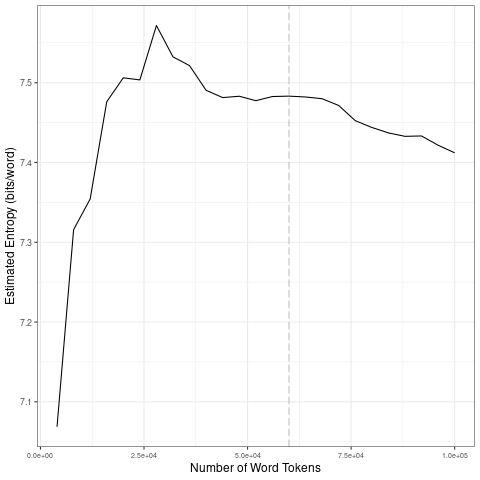

Values plotted in this chart, from the file beside it:
file, entropy.Corpus.Size, entropy.Entropy, sd.Corpus.Size, sd.SD
data/es_by_timestamp/2023-06-11_tokens_1…, 4000, 7.069, 20000, 0.1735
data/es_by_timestamp/2023-06-11_tokens_1…, 8000, 7.316, 40000, 0.03121
data/es_by_timestamp/2023-06-11_tokens_1…, 12000, 7.354, 60000, 0.002384
data/es_by_timestamp/2023-06-11_tokens_1…, 16000, 7.476, 80000, 0.01699
data/es_by_timestamp/2023-06-11_tokens_1…, 20000, 7.506, 1e+05, 0.0103
data/es_by_timestamp/2023-06-11_tokens_1…, 24000, 7.504, 20000, 0.1735
data/es_by_timestamp/2023-06-11_tokens_1…, 28000, 7.572, 40000, 0.03121
data/es_by_timestamp/2023-06-11_tokens_1…, 32000, 7.532, 60000, 0.002384
data/es_by_timestamp/2023-06-11_tokens_1…, 36000, 7.521, 80000, 0.01699
data/es_by_timestamp/2023-06-11_tokens_1…, 40000, 7.49, 1e+05, 0.0103
data/es_by_timestamp/2023-06-11_tokens_1…, 44000, 7.481, 20000, 0.1735
data/es_by_timestamp/2023-06-11_tokens_1…, 48000, 7.483, 40000, 0.03121
data/es_by_timestamp/2023-06-11_tokens_1…, 52000, 7.477, 60000, 0.002384
data/es_by_timestamp/2023-06-11_tokens_1…, 56000, 7.483, 80000, 0.01699
data/es_by_timestamp/2023-06-11_tokens_1…, 60000, 7.483, 1e+05, 0.0103
data/es_by_timestamp/2023-06-11_tokens_1…, 64000, 7.482, 20000, 0.1735
data/es_by_timestamp/2023-06-11_tokens_1…, 68000, 7.48, 40000, 0.03121
data/es_by_timestamp/2023-06-11_tokens_1…, 72000, 7.471, 60000, 0.002384
data/es_by_timestamp/2023-06-11_tokens_1…, 76000, 7.452, 80000, 0.01699
data/es_by_timestamp/2023-06-11_tokens_1…, 80000, 7.444, 1e+05, 0.0103
data/es_by_timestamp/2023-06-11_tokens_1…, 84000, 7.437, 20000, 0.1735
data/es_by_timestamp/2023-06-11_tokens_1…, 88000, 7.433, 40000, 0.03121
data/es_by_timestamp/2023-06-11_tokens_1…, 92000, 7.433, 60000, 0.002384
data/es_by_timestamp/2023-06-11_tokens_1…, 96000, 7.422, 80000, 0.01699
data/es_by_timestamp/2023-06-11_tokens_1…, 1e+05, 7.412, 1e+05, 0.0103
